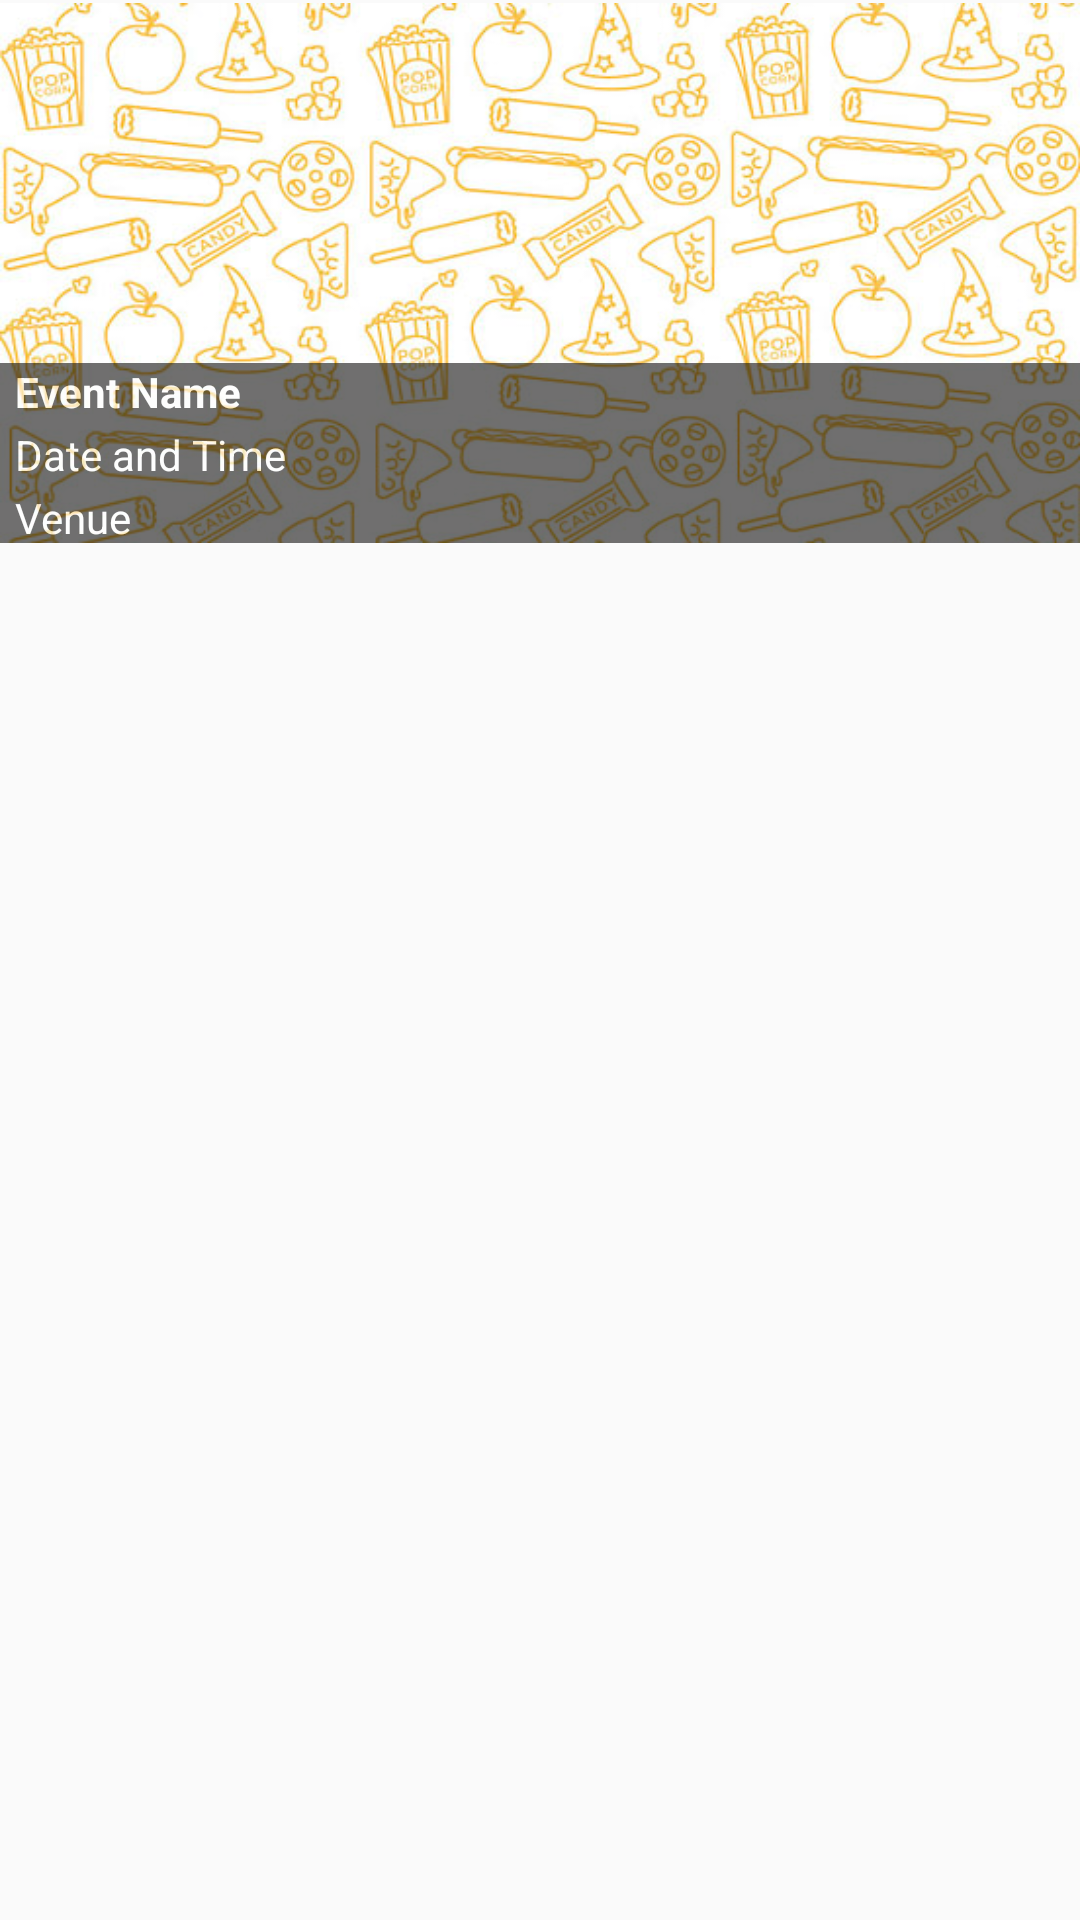

Android layout source for this screen:
<!-- AndroidManifest.xml: application theme AppTheme -->
<!-- res/layout/layout_event.xml -->
<?xml version="1.0" encoding="utf-8"?>
<LinearLayout xmlns:android="http://schemas.android.com/apk/res/android"
    android:orientation="vertical" android:layout_width="match_parent"
    android:focusable="true"
    android:clickable="true"
    android:foreground="?android:attr/selectableItemBackground"
    android:paddingTop="1dp"
    android:paddingBottom="1dp"
    android:layout_height="match_parent">
    <FrameLayout
        android:layout_width="match_parent"
        android:layout_height="180dp">
        <ImageView
            android:layout_width="match_parent"
            android:layout_height="match_parent"
            android:src="@drawable/default_banner"
            android:scaleType="fitXY"
            android:id="@+id/imageViewBanner" />

        <LinearLayout
            android:layout_width="match_parent"
            android:layout_height="60dp"
            android:alpha="0.6"
            android:paddingLeft="5dp"
            android:paddingRight="5dp"
            android:orientation="vertical"
            android:layout_gravity="right|bottom"
            android:background="@color/dark">
            <TextView
                android:layout_width="match_parent"
                android:layout_height="wrap_content"
                android:id="@+id/eventName"
                android:textStyle="bold"
                android:ellipsize="end"
                android:text="Event Name"
                android:textColor="@color/white"/>
            <TextView
                android:layout_width="match_parent"
                android:layout_height="wrap_content"
                android:ellipsize="end"
                android:layout_marginTop="2dp"
                android:id="@+id/eventDateTime"
                android:text="Date and Time"
                android:textColor="@color/white"/>
            <TextView
                android:layout_width="match_parent"
                android:layout_height="wrap_content"
                android:ellipsize="end"
                android:layout_marginTop="2dp"
                android:id="@+id/eventVenue"
                android:text="Venue"
                android:textColor="@color/white"/>
        </LinearLayout>
    </FrameLayout>
</LinearLayout>
<!-- resources referenced by this layout -->
<resources>
  <color name="dark">#121111</color>
  <color name="white">#fefefe</color>
  <!-- drawable default_banner: jpg bitmap (drawable, 82379 bytes) -->
  <style name="AppTheme" parent="Theme.AppCompat.Light.DarkActionBar">
          
          <item name="colorPrimary">@color/colorPrimary</item>
          <item name="colorPrimaryDark">@color/colorPrimaryDark</item>
          <item name="colorAccent">@color/colorAccent</item>
      </style>
  <color name="colorPrimary">#f06060</color>
  <color name="colorPrimaryDark">#e25c5c</color>
  <color name="colorAccent">#f06060</color>
</resources>
